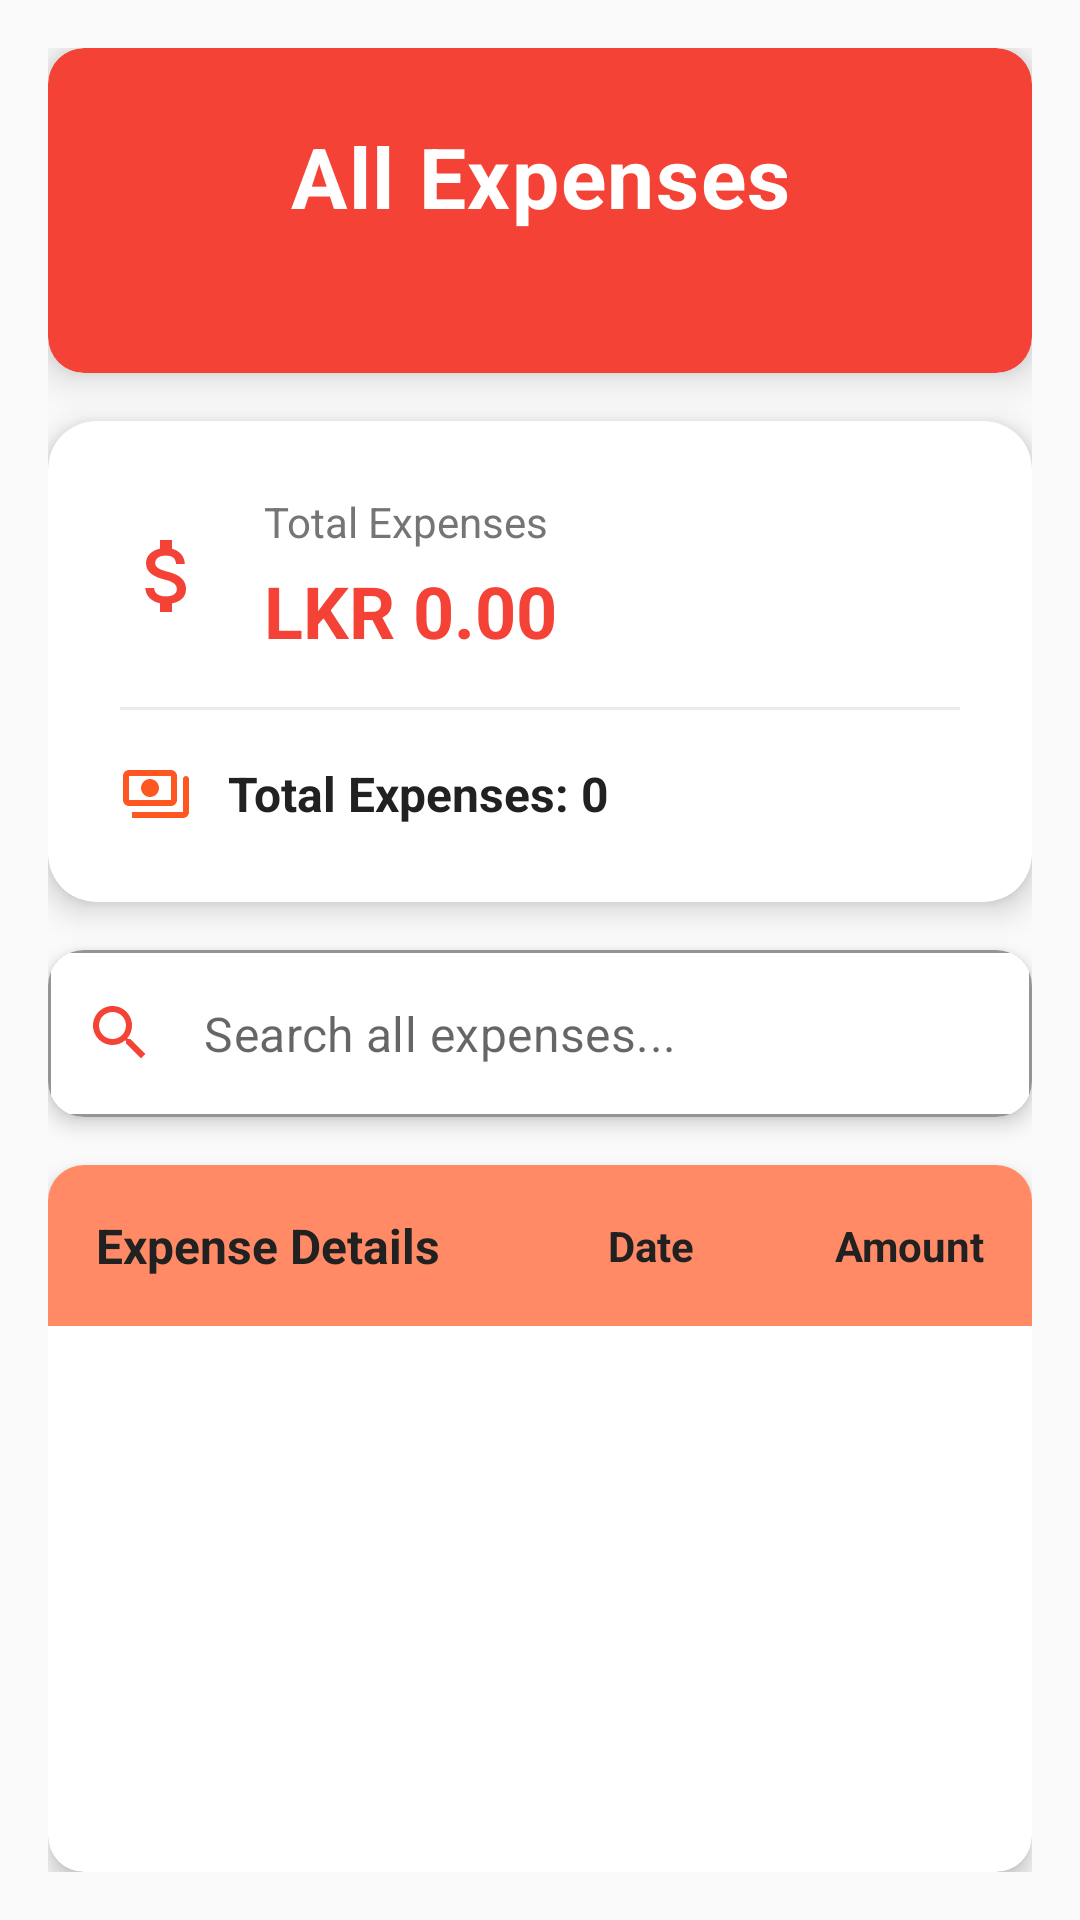

Produce the Android XML layout that renders to this screen, including the resource entries it uses.
<!-- AndroidManifest.xml: application theme AppTheme.NoActionBar -->
<!-- res/layout/activity_all_expenses.xml -->
<?xml version="1.0" encoding="utf-8"?>
<LinearLayout xmlns:android="http://schemas.android.com/apk/res/android"
    xmlns:app="http://schemas.android.com/apk/res-auto"
    android:layout_width="match_parent"
    android:layout_height="match_parent"
    android:orientation="vertical"
    android:background="@color/colorBackground"
    android:padding="16dp">

    
    <androidx.cardview.widget.CardView
        android:layout_width="match_parent"
        android:layout_height="wrap_content"
        app:cardBackgroundColor="@color/colorError"
        app:cardCornerRadius="12dp"
        app:cardElevation="8dp"
        android:layout_marginBottom="16dp">

        <LinearLayout
            android:layout_width="match_parent"
            android:layout_height="wrap_content"
            android:orientation="vertical"
            android:padding="24dp"
            android:gravity="center">

            <TextView
                android:layout_width="match_parent"
                android:layout_height="wrap_content"
                android:text="All Expenses"
                android:textSize="28sp"
                android:textStyle="bold"
                android:gravity="center"
                android:textColor="@android:color/white"
                android:letterSpacing="0.02" />

            <TextView
                android:layout_width="match_parent"
                android:layout_height="wrap_content"
                android:text="Complete expenditure history"
                android:textSize="14sp"
                android:gravity="center"
                android:textColor="@color/colorError"
                android:layout_marginTop="4dp" />

        </LinearLayout>
    </androidx.cardview.widget.CardView>

    
    <androidx.cardview.widget.CardView
        android:layout_width="match_parent"
        android:layout_height="wrap_content"
        android:layout_marginBottom="16dp"
        app:cardCornerRadius="16dp"
        app:cardElevation="6dp"
        app:cardBackgroundColor="@color/colorSurface">

        <LinearLayout
            android:layout_width="match_parent"
            android:layout_height="wrap_content"
            android:orientation="vertical"
            android:padding="24dp">

            
            <LinearLayout
                android:layout_width="match_parent"
                android:layout_height="wrap_content"
                android:orientation="horizontal"
                android:gravity="center_vertical"
                android:layout_marginBottom="16dp">

                <ImageView
                    android:layout_width="32dp"
                    android:layout_height="32dp"
                    android:src="@drawable/ic_total_expenses"
                    app:tint="@color/colorError"
                    android:layout_marginEnd="16dp" />

                <LinearLayout
                    android:layout_width="0dp"
                    android:layout_height="wrap_content"
                    android:layout_weight="1"
                    android:orientation="vertical">

                    <TextView
                        android:layout_width="match_parent"
                        android:layout_height="wrap_content"
                        android:text="Total Expenses"
                        android:textSize="14sp"
                        android:textColor="@color/colorTextSecondary" />

                    <TextView
                        android:id="@+id/tvTotalExpenses"
                        android:layout_width="match_parent"
                        android:layout_height="wrap_content"
                        android:text="LKR 0.00"
                        android:textSize="24sp"
                        android:textStyle="bold"
                        android:textColor="@color/colorError"
                        android:layout_marginTop="4dp" />

                </LinearLayout>

            </LinearLayout>

            
            <View
                android:layout_width="match_parent"
                android:layout_height="1dp"
                android:background="@color/colorTextHint"
                android:alpha="0.3"
                android:layout_marginBottom="16dp" />

            
            <LinearLayout
                android:layout_width="match_parent"
                android:layout_height="wrap_content"
                android:orientation="horizontal"
                android:gravity="center_vertical">

                <ImageView
                    android:layout_width="24dp"
                    android:layout_height="24dp"
                    android:src="@drawable/ic_transactions"
                    app:tint="@color/colorPrimary"
                    android:layout_marginEnd="12dp" />

                <TextView
                    android:id="@+id/tvExpensesCount"
                    android:layout_width="0dp"
                    android:layout_height="wrap_content"
                    android:layout_weight="1"
                    android:text="Total Expenses: 0"
                    android:textSize="16sp"
                    android:textStyle="bold"
                    android:textColor="@color/colorTextPrimary" />

            </LinearLayout>

        </LinearLayout>
    </androidx.cardview.widget.CardView>

    
    <androidx.cardview.widget.CardView
        android:layout_width="match_parent"
        android:layout_height="wrap_content"
        android:layout_marginBottom="16dp"
        app:cardCornerRadius="12dp"
        app:cardElevation="4dp"
        app:cardBackgroundColor="@color/colorSurface">

        <com.google.android.material.textfield.TextInputLayout
            style="@style/Widget.App.TextInputLayout"
            android:layout_width="match_parent"
            android:layout_height="wrap_content"
            app:startIconDrawable="@drawable/ic_search"
            app:startIconTint="@color/colorError"
            app:endIconMode="clear_text"
            app:endIconTint="@color/colorTextSecondary"
            app:hintEnabled="false"
            android:hint="Search all expenses...">

            <com.google.android.material.textfield.TextInputEditText
                android:id="@+id/etSearch"
                android:layout_width="match_parent"
                android:layout_height="wrap_content"
                android:hint="Search all expenses..."
                android:inputType="text" />

        </com.google.android.material.textfield.TextInputLayout>

    </androidx.cardview.widget.CardView>

    
    <androidx.cardview.widget.CardView
        android:id="@+id/tvNoExpenses"
        android:layout_width="match_parent"
        android:layout_height="wrap_content"
        app:cardCornerRadius="12dp"
        app:cardElevation="4dp"
        app:cardBackgroundColor="@color/colorSurface"
        android:visibility="gone">

        <LinearLayout
            android:layout_width="match_parent"
            android:layout_height="wrap_content"
            android:orientation="vertical"
            android:padding="32dp"
            android:gravity="center">

            <ImageView
                android:layout_width="64dp"
                android:layout_height="64dp"
                android:src="@drawable/ic_empty_history"
                app:tint="@color/colorTextHint"
                android:layout_marginBottom="16dp" />

            <TextView
                android:layout_width="match_parent"
                android:layout_height="wrap_content"
                android:text="No Expenses Found"
                android:textSize="18sp"
                android:textStyle="bold"
                android:textColor="@color/colorTextSecondary"
                android:gravity="center" />

            <TextView
                android:layout_width="match_parent"
                android:layout_height="wrap_content"
                android:text="Add expenses to see them here"
                android:textSize="14sp"
                android:textColor="@color/colorTextHint"
                android:gravity="center"
                android:layout_marginTop="8dp" />

        </LinearLayout>
    </androidx.cardview.widget.CardView>

    
    <androidx.cardview.widget.CardView
        android:layout_width="match_parent"
        android:layout_height="0dp"
        android:layout_weight="1"
        app:cardCornerRadius="12dp"
        app:cardElevation="4dp"
        app:cardBackgroundColor="@color/colorSurface">

        <LinearLayout
            android:layout_width="match_parent"
            android:layout_height="match_parent"
            android:orientation="vertical">

            
            <LinearLayout
                android:layout_width="match_parent"
                android:layout_height="wrap_content"
                android:orientation="horizontal"
                android:padding="16dp"
                android:gravity="center_vertical"
                android:background="@color/colorPrimaryLight"
                android:backgroundTint="@color/colorPrimaryLight">

                <TextView
                    android:layout_width="0dp"
                    android:layout_height="wrap_content"
                    android:layout_weight="2"
                    android:text="Expense Details"
                    android:textSize="16sp"
                    android:textStyle="bold"
                    android:textColor="@color/colorTextPrimary" />

                <TextView
                    android:layout_width="0dp"
                    android:layout_height="wrap_content"
                    android:layout_weight="1"
                    android:text="Date"
                    android:textSize="14sp"
                    android:textStyle="bold"
                    android:textColor="@color/colorTextPrimary"
                    android:gravity="center" />

                <TextView
                    android:layout_width="0dp"
                    android:layout_height="wrap_content"
                    android:layout_weight="1"
                    android:text="Amount"
                    android:textSize="14sp"
                    android:textStyle="bold"
                    android:textColor="@color/colorTextPrimary"
                    android:gravity="end" />

            </LinearLayout>

            
            <ScrollView
                android:layout_width="match_parent"
                android:layout_height="0dp"
                android:layout_weight="1"
                android:padding="8dp">

                <LinearLayout
                    android:id="@+id/expensesContainer"
                    android:layout_width="match_parent"
                    android:layout_height="wrap_content"
                    android:orientation="vertical" />

            </ScrollView>

        </LinearLayout>
    </androidx.cardview.widget.CardView>

</LinearLayout>
<!-- resources referenced by this layout -->
<resources>
  <color name="colorBackground">#FAFAFA</color>
  <color name="colorError">#F44336</color>
  <color name="colorPrimary">#FF5722</color>
  <color name="colorPrimaryLight">#FF8A65</color>
  <color name="colorSurface">#FFFFFF</color>
  <color name="colorTextHint">#BDBDBD</color>
  <color name="colorTextPrimary">#212121</color>
  <color name="colorTextSecondary">#757575</color>
  <!-- drawable ic_empty_history (drawable) -->
  <?xml version="1.0" encoding="utf-8"?>
  <vector xmlns:android="http://schemas.android.com/apk/res/android"
      android:width="24dp"
      android:height="24dp"
      android:viewportWidth="24"
      android:viewportHeight="24">
      <path
          android:fillColor="@color/colorTextHint"
          android:pathData="M19,4h-1V2h-2v2H8V2H6v2H5c-1.11,0 -1.99,0.9 -1.99,2L3,20c0,1.1 0.89,2 2,2h14c1.1,0 2,-0.9 2,-2V6c0,-1.1 -0.9,-2 -2,-2zM19,20H5V10h14v10zM9,14H7v-2h2v2zM13,14h-2v-2h2v2zM17,14h-2v-2h2v2z" />
      <path
          android:fillColor="@color/colorTextHint"
          android:pathData="M11.8,10.9c-2.27,-0.59 -3,-1.2 -3,-2.15 0,-1.09 1.01,-1.85 2.7,-1.85 1.78,0 2.44,0.85 2.5,2.1h2.21c-0.07,-1.72 -1.12,-3.3 -3.21,-3.81V3h-3v2.16c-1.94,0.42 -3.5,1.68 -3.5,3.61 0,2.31 1.91,3.46 4.7,4.13 2.5,0.6 3,1.48 3,2.41 0,0.69 -0.49,1.79 -2.7,1.79 -2.06,0 -2.87,-0.92 -2.98,-2.1h-2.2c0.12,2.19 1.76,3.42 3.68,3.83V21h3v-2.15c1.95,-0.37 3.5,-1.5 3.5,-3.55 0,-2.84 -2.43,-3.81 -4.7,-4.4z" />
  </vector>
  <!-- drawable ic_search (drawable) -->
  <vector xmlns:android="http://schemas.android.com/apk/res/android"
      android:width="24dp"
      android:height="24dp"
      android:viewportWidth="24"
      android:viewportHeight="24"
      android:tint="?attr/colorPrimary">
      <path
          android:fillColor="@android:color/white"
          android:pathData="M15.5,14h-0.79l-0.28,-0.27C15.41,12.59 16,11.11 16,9.5 16,5.91 13.09,3 9.5,3S3,5.91 3,9.5 5.91,16 9.5,16c1.61,0 3.09,-0.59 4.23,-1.57l0.27,0.28v0.79l5,4.99L20.49,19l-4.99,-5zM9.5,14C7.01,14 5,11.99 5,9.5S7.01,5 9.5,5 14,7.01 14,9.5 11.99,14 9.5,14z"/>
  </vector>
  <!-- drawable ic_total_expenses (drawable) -->
  <?xml version="1.0" encoding="utf-8"?>
  <vector xmlns:android="http://schemas.android.com/apk/res/android"
      android:width="24dp"
      android:height="24dp"
      android:viewportWidth="24"
      android:viewportHeight="24">
      <path
          android:fillColor="@color/colorError"
          android:pathData="M11.8,10.9c-2.27,-0.59 -3,-1.2 -3,-2.15 0,-1.09 1.01,-1.85 2.7,-1.85 1.78,0 2.44,0.85 2.5,2.1h2.21c-0.07,-1.72 -1.12,-3.3 -3.21,-3.81V3h-3v2.16c-1.94,0.42 -3.5,1.68 -3.5,3.61 0,2.31 1.91,3.46 4.7,4.13 2.5,0.6 3,1.48 3,2.41 0,0.69 -0.49,1.79 -2.7,1.79 -2.06,0 -2.87,-0.92 -2.98,-2.1h-2.2c0.12,2.19 1.76,3.42 3.68,3.83V21h3v-2.15c1.95,-0.37 3.5,-1.5 3.5,-3.55 0,-2.84 -2.43,-3.81 -4.7,-4.4z" />
  </vector>
  <!-- drawable ic_transactions (drawable) -->
  <?xml version="1.0" encoding="utf-8"?>
  <vector xmlns:android="http://schemas.android.com/apk/res/android"
      android:width="24dp"
      android:height="24dp"
      android:viewportWidth="24"
      android:viewportHeight="24">
      <path
          android:fillColor="@color/colorPrimary"
          android:pathData="M19,14V6c0,-1.1 -0.9,-2 -2,-2H3c-1.1,0 -2,0.9 -2,2v8c0,1.1 0.9,2 2,2h14c1.1,0 2,-0.9 2,-2zM17,14H3V6h14v8zM10,7c-1.66,0 -3,1.34 -3,3s1.34,3 3,3 3,-1.34 3,-3 -1.34,-3 -3,-3zM23,7v11c0,1.1 -0.9,2 -2,2H4c0,-1 0,-0.9 0,-2h17V7c0,-0.55 0.45,-1 1,-1s1,0.45 1,1z" />
  </vector>
  <style name="Widget.App.TextInputLayout" parent="Widget.MaterialComponents.TextInputLayout.OutlinedBox">
          <item name="boxStrokeColor">@color/colorPrimary</item>
          <item name="hintTextColor">@color/colorPrimary</item>
          <item name="boxBackgroundColor">@color/white</item>
      </style>
  <style name="AppTheme.NoActionBar" parent="Theme.MaterialComponents.Light.NoActionBar">
          <item name="windowActionBar">false</item>
          <item name="windowNoTitle">true</item>
      </style>
  <color name="white">#FFFFFF</color>
</resources>
